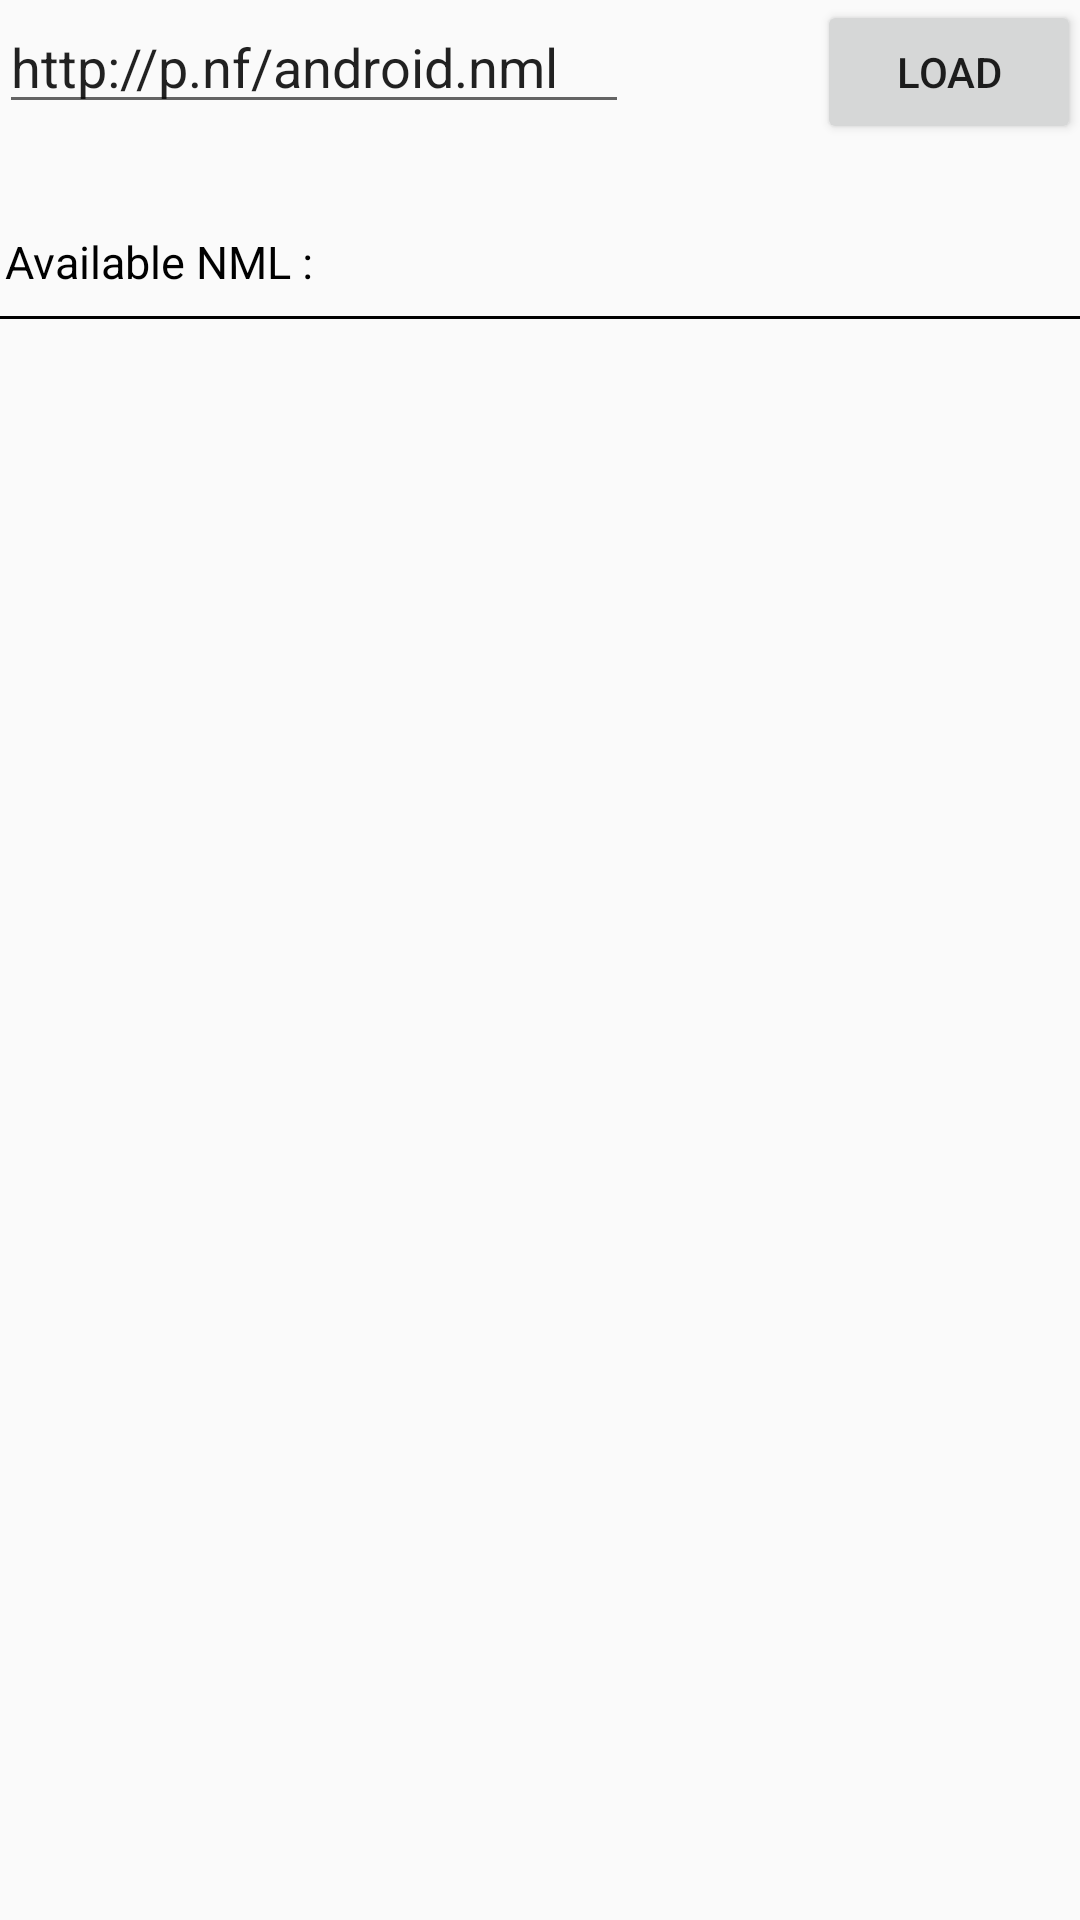

Here is an Android app screen rendered from its layout file. Give the layout XML and the strings, colors and styles it references.
<!-- AndroidManifest.xml: application theme AppTheme -->
<!-- res/layout/activity_main.xml -->
<?xml version="1.0" encoding="utf-8"?>
<RelativeLayout
    xmlns:android="http://schemas.android.com/apk/res/android"
    xmlns:tools="http://schemas.android.com/tools"
    android:id="@+id/activity_main"
    android:layout_width="match_parent"
    android:layout_height="match_parent"
    android:paddingLeft="@dimen/activity_horizontal_margin"
    android:paddingRight="@dimen/activity_horizontal_margin"
    android:paddingTop="@dimen/activity_vertical_margin"
    android:paddingBottom="@dimen/activity_vertical_margin"
    tools:context="com.example.android.MainActivity">

    <EditText
        android:layout_width="wrap_content"
        android:layout_height="wrap_content"
        android:inputType="textPersonName"
        android:ems="10"
        android:id="@+id/nml_url"
        android:layout_alignParentTop="true"
        android:layout_alignParentStart="true"
        android:text="http://p.nf/android.nml" />

    <Button
        android:text="Load"
        android:layout_width="wrap_content"
        android:layout_height="wrap_content"
        android:layout_alignParentTop="true"
        android:layout_alignParentEnd="true"
        android:id="@+id/load_remote_nml" />

    <ListView
        android:layout_width="match_parent"
        android:layout_height="match_parent"
        android:layout_below="@+id/textView"
        android:layout_alignParentStart="true"
        android:layout_marginTop="20dp"
        android:id="@+id/nml_list" />

    <TextView
        android:text="Available NML :"
        android:layout_width="wrap_content"
        android:layout_height="wrap_content"
        android:layout_marginTop="19dp"
        android:id="@+id/textView"
        android:textSize="15sp"
        android:textColor="@android:color/black"
        android:background="@drawable/border_bottom"

        android:layout_below="@+id/load_remote_nml"
        android:layout_alignParentStart="true"
        android:textAlignment="viewStart"
        android:layout_alignParentEnd="true" />
</RelativeLayout>
<!-- resources referenced by this layout -->
<resources>
  <!-- drawable border_bottom (drawable) -->
  <?xml version="1.0" encoding="utf-8"?>
  <layer-list xmlns:android="http://schemas.android.com/apk/res/android" >
      <item
          android:bottom="1dp"
          android:left="-2dp"
          android:right="-2dp"
          android:top="-2dp">
          <shape android:shape="rectangle" >
              <stroke
                  android:width="1dp"
                  android:color="#FF000000" />
  
              <solid android:color="#00FFFFFF" />
  
              <padding android:left="2dp"
                  android:right="10dp"
                  android:top="10dp"
                  android:bottom="10dp" />
          </shape>
      </item>
  
  </layer-list>
  <style name="AppTheme" parent="Theme.AppCompat.Light.DarkActionBar">
          
          <item name="colorPrimary">@color/colorPrimary</item>
          <item name="colorPrimaryDark">@color/colorPrimaryDark</item>
          <item name="colorAccent">@color/colorAccent</item>
      </style>
  <color name="colorPrimary">#3F51B5</color>
  <color name="colorPrimaryDark">#303F9F</color>
  <color name="colorAccent">#FF4081</color>
</resources>
